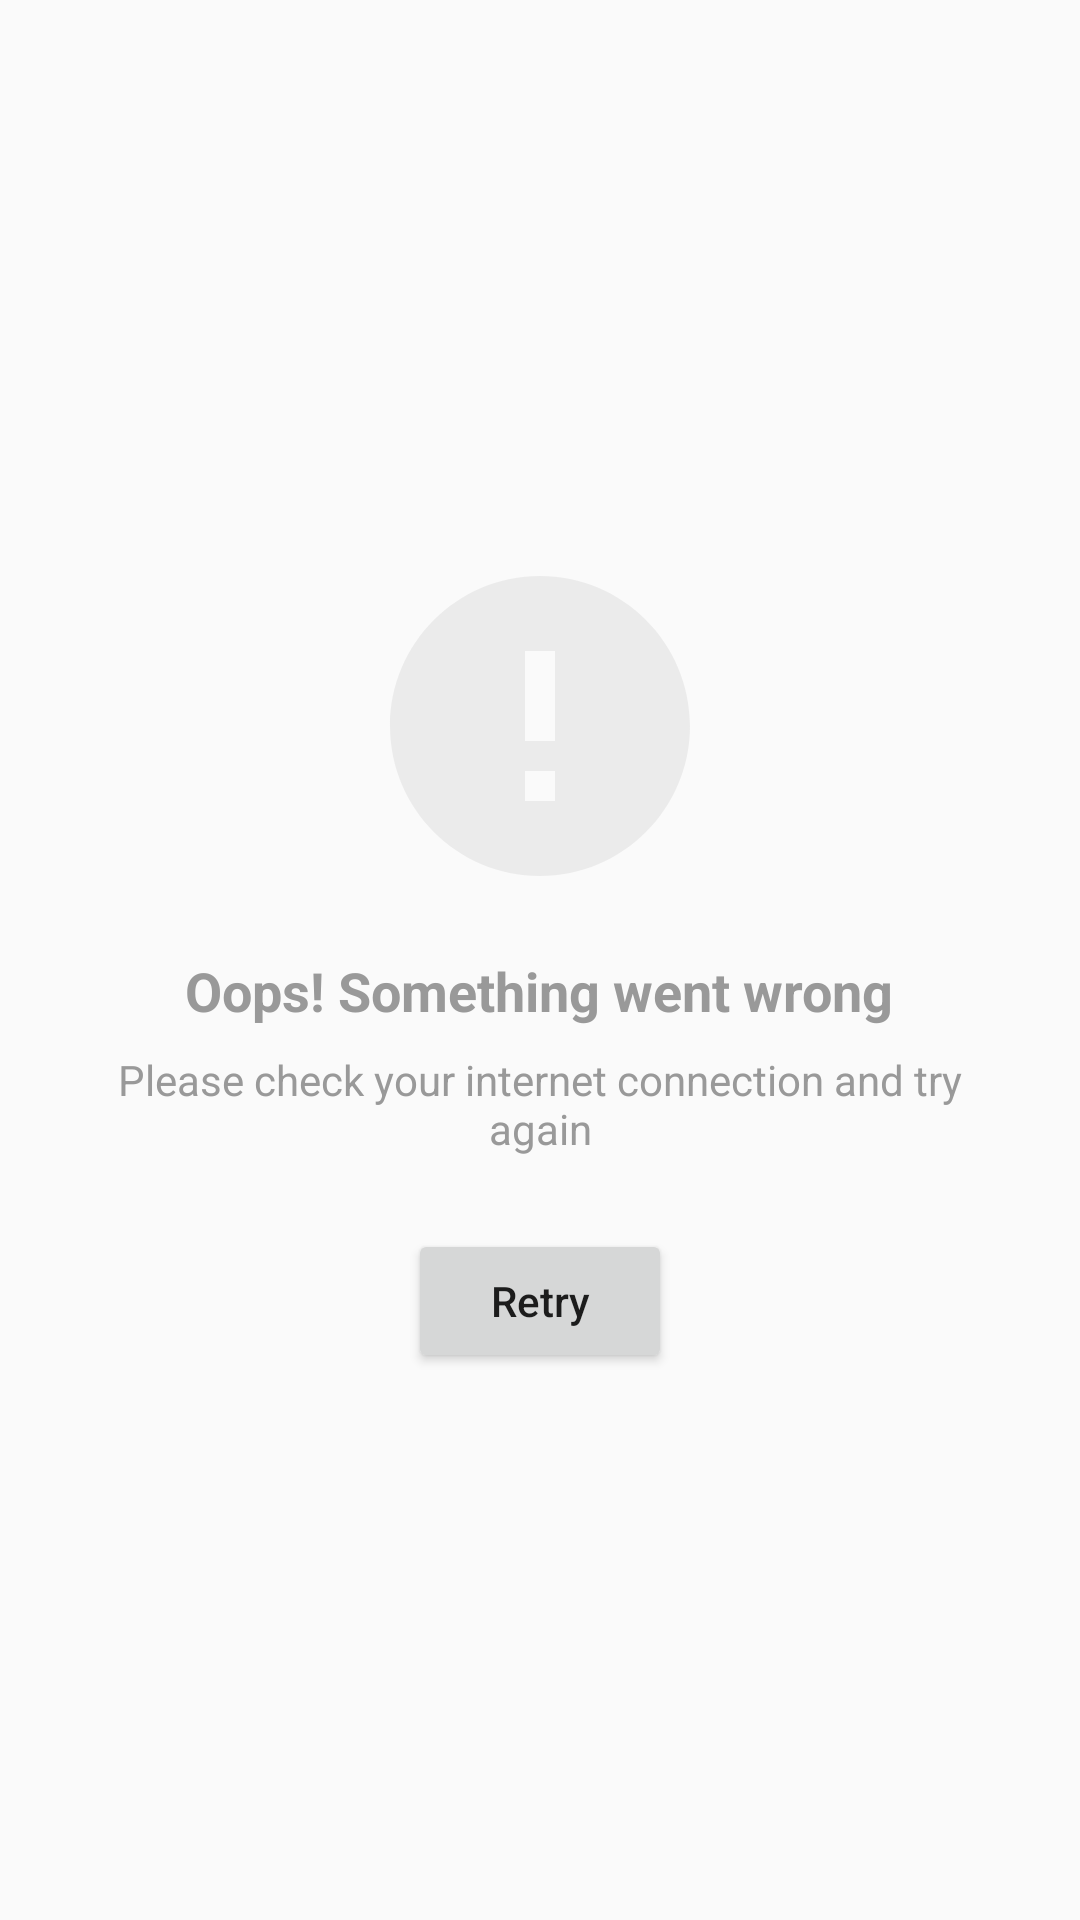

This screen was rendered from an Android layout file. Write that file and the resources it references.
<!-- AndroidManifest.xml: application theme AppTheme -->
<!-- res/layout/layout_error_state.xml -->
<?xml version="1.0" encoding="utf-8"?>
<LinearLayout xmlns:android="http://schemas.android.com/apk/res/android"
    android:layout_width="match_parent"
    android:layout_height="wrap_content"
    android:layout_gravity="center"
    android:gravity="center"
    android:orientation="vertical"
    android:padding="32dp">

    <ImageView
        android:layout_width="120dp"
        android:layout_height="120dp"
        android:alpha="0.3"
        android:contentDescription="@string/app_name"
        android:src="@drawable/ic_error" />

    <TextView
        android:layout_width="wrap_content"
        android:layout_height="wrap_content"
        android:layout_marginTop="16dp"
        android:text="@string/msg_error_occurred"
        android:textColor="@color/colorTextNoData"
        android:textSize="18sp"
        android:textStyle="bold" />

    <TextView
        android:id="@+id/tv_error_message"
        android:layout_width="wrap_content"
        android:layout_height="wrap_content"
        android:layout_marginTop="8dp"
        android:gravity="center"
        android:text="@string/msg_network_error"
        android:textColor="@color/colorTextNoData"
        android:textSize="14sp" />

    <Button
        android:id="@+id/btn_retry"
        android:layout_width="wrap_content"
        android:layout_height="wrap_content"
        android:layout_marginTop="24dp"
        android:text="@string/action_retry"
        android:textAllCaps="false" />

</LinearLayout>
<!-- resources referenced by this layout -->
<resources>
  <color name="colorTextNoData">#999999</color>
  <!-- drawable ic_error (drawable) -->
  <vector xmlns:android="http://schemas.android.com/apk/res/android"
      android:width="24dp"
      android:height="24dp"
      android:viewportWidth="24"
      android:viewportHeight="24">
      <path
          android:fillColor="@color/colorAccent"
          android:pathData="M12,2C6.48,2 2,6.48 2,12s4.48,10 10,10 10,-4.48 10,-10S17.52,2 12,2zM13,17h-2v-2h2v2zM13,13h-2L11,7h2v6z" />
  </vector>
  <string name="action_retry">Retry</string>
  <string name="app_name">Read Book Vip Java</string>
  <string name="msg_error_occurred">Oops! Something went wrong</string>
  <string name="msg_network_error">Please check your internet connection and try again</string>
  <style name="AppTheme" parent="Theme.AppCompat.Light.NoActionBar">
          <item name="colorPrimaryDark">@color/colorPrimaryDark</item>
          <item name="android:listDivider">@android:color/transparent</item>
          <item name="android:windowLightStatusBar">true</item>
          <item name="android:statusBarColor">@color/white</item>
      </style>
  <color name="colorAccent">#CACACA</color>
  <color name="colorPrimaryDark">#5D4037</color>
  <color name="white">#ffffff</color>
</resources>
